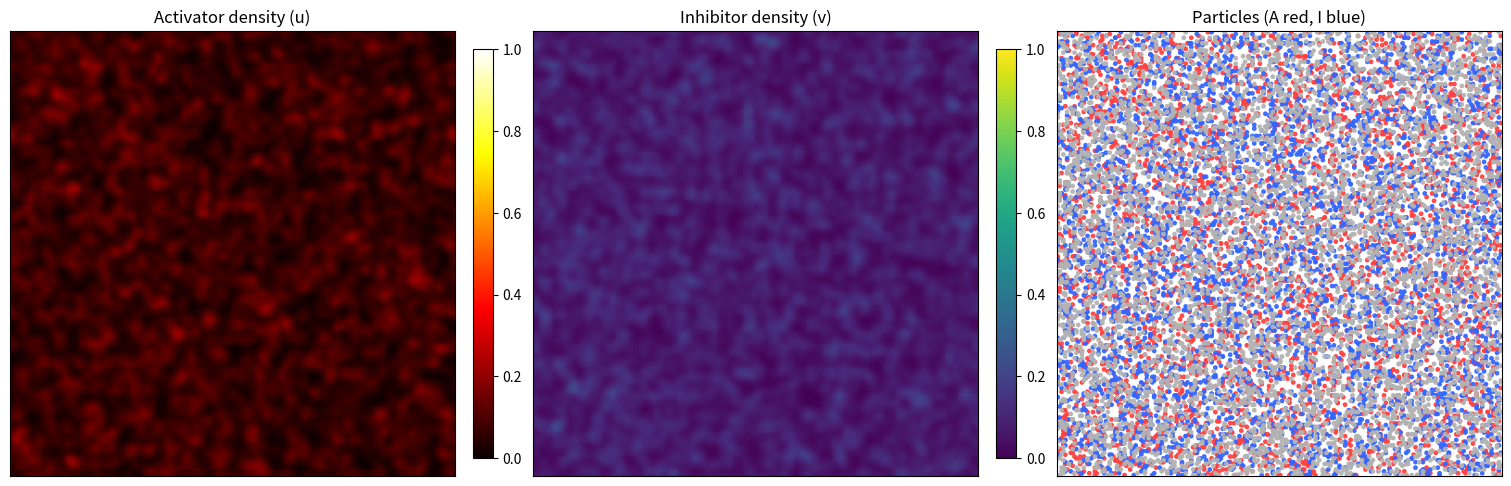

This figure's Python source: (Note: this script raises an exception after producing the figure.)
"""
Particle-based 2D Gierer–Meinhardt-like model with:
 - different movement rates for activator/inhibitor
 - real-time smoothed density heatmaps (u = activator density, v = inhibitor density)
 - periodic domain; Gaussian smoothing via FFT-based convolution

Run: python particle_gm_heatmap.py
Requires: numpy, matplotlib
"""

import numpy as np
import matplotlib.pyplot as plt
from matplotlib import animation

# -------------------- PARAMETERS --------------------

#######################################
use_param_Set=43
save_filename = None #'Demo1.mp4'  # e.g. 'particle_gm_heatmap.mp4'

if use_param_Set==1: # spots
    L = 240
    density = 0.25
    N_particles = int(density * L * L)   # ≈ 3600
    steps = 180000
    plot_every = 1000
    dt =0.001

    mov_Fact=.5
    move_prob_A = dt*mov_Fact
    move_prob_I = 10.0*dt*mov_Fact
    move_prob_N = 100.0*dt*mov_Fact

    smooth_sigma = 2.0

    reac_kin_fact=50.0
    p_base_to_A = 2*dt*reac_kin_fact
    p_base_to_I = dt*reac_kin_fact
    k_inhibition = 1.00

    decay_A = 1.0*dt
    decay_I = 0.1*dt
    seed = 7
elif use_param_Set==2: # spots
    L = 120
    density = 0.35
    N_particles = int(density * L * L)   # ≈ 3600
    steps = 18000
    plot_every = 10000
    dt =0.001

    mov_Fact=0.5
    move_prob_A = dt*mov_Fact
    move_prob_I = 10.0*dt*mov_Fact
    move_prob_N = 100.0*dt*mov_Fact

    smooth_sigma = 2.5

    reac_kin_fact=50.0
    p_base_to_A = 2.5*dt*reac_kin_fact
    p_base_to_I = dt*reac_kin_fact
    k_inhibition = 1.00

    decay_A = 1.0*dt
    decay_I = 0.1*dt
    seed = 7
elif use_param_Set==3: # nice spots - make video
    L = 240
    density = 0.25
    N_particles = int(density * L * L)   # ≈ 3600
    steps = 180000
    plot_every = 1000
    dt =0.001

    mov_Fact=.5
    move_prob_A = dt*mov_Fact
    move_prob_I = 10.0*dt*mov_Fact
    move_prob_N = 100.0*dt*mov_Fact

    smooth_sigma = 2.0

    reac_kin_fact=50.0
    p_base_to_A = 2*dt*reac_kin_fact
    p_base_to_I = dt*reac_kin_fact
    k_inhibition = 1.00

    decay_A = 1.0*dt
    decay_I = 0.1*dt
    seed = 7
elif use_param_Set==4: # nice spots
    L = 240
    density = 0.25
    N_particles = int(density * L * L)   # ≈ 3600
    steps = 80000
    plot_every = 4000
    dt =0.001

    mov_Fact=.5
    move_prob_A = dt*mov_Fact
    move_prob_I = 4.0*dt*mov_Fact
    move_prob_N = 200.0*dt*mov_Fact

    smooth_sigma = 4.5

    reac_kin_fact=50.0
    p_base_to_A = 2.5*dt*reac_kin_fact
    p_base_to_I = dt*reac_kin_fact
    k_inhibition = 1.00

    decay_A = 1.0*dt
    decay_I = 1.0*dt
    seed = 7
    save_filename='NiceSpots.mp4'
elif use_param_Set==41: # nice spots, low density
    L = 240
    density = 0.0025
    N_particles = int(density * L * L)   # ≈ 3600
    steps = 1000
    plot_every = 1
    dt =0.001

    mov_Fact=.5
    move_prob_A = dt*mov_Fact
    move_prob_I = 4.0*dt*mov_Fact
    move_prob_N = 200.0*dt*mov_Fact

    smooth_sigma = 4.5

    reac_kin_fact=50.0
    p_base_to_A = 2.5*dt*reac_kin_fact
    p_base_to_I = dt*reac_kin_fact
    k_inhibition = 1.00

    decay_A = 1.0*dt
    decay_I = 1.0*dt
    seed = 17
    save_filename='NiceSpotsLowDensity.mp4'
elif use_param_Set==42: # nice spots
    L = 240
    density = 0.25
    N_particles = int(density * L * L)   # ≈ 3600
    steps = 160000
    plot_every = 4000
    dt =0.001

    mov_Fact=.5
    move_prob_A = dt*mov_Fact
    move_prob_I = 0.5*dt*mov_Fact
    move_prob_N = 0.5*dt*mov_Fact

    smooth_sigma = 2.5

    reac_kin_fact=50.0
    p_base_to_A = 2.5*dt*reac_kin_fact
    p_base_to_I = dt*reac_kin_fact
    k_inhibition = 1.00

    decay_A = 1.0*dt
    decay_I = 1.0*dt
    seed = 7
    save_filename='NiceSpots_DiffusionEqual.mp4'
elif use_param_Set==43: # nice spots
    L = 240
    density = 0.25
    N_particles = int(density * L * L)   # ≈ 3600
    steps = 80000
    plot_every = 4000
    dt =0.001

    mov_Fact=.5
    move_prob_A = dt*mov_Fact
    move_prob_I = 4.0*dt*mov_Fact
    move_prob_N = 1.0*dt*mov_Fact

    smooth_sigma = 2.5

    reac_kin_fact=50.0
    p_base_to_A = 2.5*dt*reac_kin_fact
    p_base_to_I = dt*reac_kin_fact
    k_inhibition = 1.00

    decay_A = 1.0*dt
    decay_I = 1.0*dt
    seed = 7
    save_filename='NiceSpots_DiffusionEqualHmm.mp4'

elif use_param_Set==5: # spots
    L = 240
    density = 0.25
    N_particles = int(density * L * L)   # ≈ 3600
    steps = 180000
    plot_every = 1000
    dt =0.001

    mov_Fact=.5
    move_prob_A = dt*mov_Fact
    move_prob_I = 0.1*dt*mov_Fact
    move_prob_N = 200.0*dt*mov_Fact

    smooth_sigma = 3.0
    reac_kin_fact=50.0
    p_base_to_A = 7.5*dt*reac_kin_fact
    p_base_to_I = dt*reac_kin_fact
    k_inhibition = 1.00

    decay_A = 1.0*dt
    decay_I = 1.0*dt
    seed = 7    
else:
    L = 120
    density = 0.25
    N_particles = int(density * L * L)   # ≈ 3600
    steps = 180000
    plot_every = 1000
    dt =0.0001

    mov_Fact=0.715
    move_prob_A = dt*mov_Fact
    move_prob_I = 30.0*dt*mov_Fact
    move_prob_N = 0.0*dt*mov_Fact

    smooth_sigma = 4.0

    reac_kin_fact=50.0
    p_base_to_A = 4*dt*reac_kin_fact
    p_base_to_I = dt*reac_kin_fact
    k_inhibition = 0.1

    decay_A = 1.0*dt
    decay_I = 1.0*dt
    seed = 7


    #######################################
   
#######################################

# Smoothing (Gaussian kernel) for density fields u, v

# Plotting parameters
cmap_u = "hot"          # colormap for activator density
cmap_v = "viridis"      # colormap for inhibitor density
show_colorbars = True

# Optional: save animation to file (set filename or None to skip saving)
# ----------------------------------------------------

np.random.seed(seed)

# Initialize particles randomly on the lattice
xs = np.random.randint(0, L, size=N_particles)
ys = np.random.randint(0, L, size=N_particles)
states = np.zeros(N_particles, dtype=np.int8)  # 0 neutral, +1 activator, -1 inhibitor

# Seed a small set of activators and inhibitors
nA0 = int(0.3 * N_particles)
nI0 = int(0.3 * N_particles)
states[:nA0] = 1
states[nA0:nA0+nI0] = -1

# Precompute movement offsets (4-neighbor)
move_offsets = np.array([[1,0],[-1,0],[0,1],[0,-1]])

# Utility: occupancy counts for activator/inhibitor per lattice site
def occupancy_counts(xs, ys, states, L):
    idx = ys * L + xs
    n_sites = L * L
    nA = np.bincount(idx[states == 1], minlength=n_sites).reshape((L, L))
    nI = np.bincount(idx[states == -1], minlength=n_sites).reshape((L, L))
    return nA, nI

# Utility: periodic Gaussian kernel in Fourier domain
def gaussian_kernel_fft(L, sigma):
    """Return FFT(kernel) for periodic Gaussian kernel on LxL grid."""
    # coordinates with periodic wrap (centered at 0)
    x = np.arange(L)
    x = np.where(x <= L//2, x, x - L)
    y = x.copy()
    X, Y = np.meshgrid(x, y)
    kernel = np.exp(-(X**2 + Y**2) / (2.0 * sigma**2))
    kernel /= kernel.sum()
    K_fft = np.fft.fft2(kernel)
    return K_fft

# Precompute kernel FFT
K_fft = gaussian_kernel_fft(L, smooth_sigma)

# Function to smooth integer field via periodic convolution (FFT)
def smooth_field(field, K_fft):
    F = np.fft.fft2(field)
    conv = np.fft.ifft2(F * K_fft).real
    return conv

# Prepare figure: 1 row x 3 cols -> u heatmap, v heatmap, scatter
fig, axes = plt.subplots(1, 3, figsize=(15, 5), constrained_layout=True)
ax_u, ax_v, ax_sc = axes

# Initial occupancy and fields
nA, nI = occupancy_counts(xs, ys, states, L)
u = smooth_field(nA, K_fft)
v = smooth_field(nI, K_fft)

# Create imshow artists (set vmin/vmax adaptively later)
im_u = ax_u.imshow(u, origin='lower', interpolation='nearest', cmap=cmap_u, extent=[0, L, 0, L])
ax_u.set_title("Activator density (u)")
ax_u.set_xticks([])
ax_u.set_yticks([])
if show_colorbars:
    plt.colorbar(im_u, ax=ax_u, fraction=0.046, pad=0.04)

im_v = ax_v.imshow(v, origin='lower', interpolation='nearest', cmap=cmap_v, extent=[0, L, 0, L])
ax_v.set_title("Inhibitor density (v)")
ax_v.set_xticks([])
ax_v.set_yticks([])
if show_colorbars:
    plt.colorbar(im_v, ax=ax_v, fraction=0.046, pad=0.04)

# Scatter (overlay particle positions)
colors = np.empty((N_particles, 3))
colors[states == 0] = [0.7, 0.7, 0.7]
colors[states == 1] = [1.0, 0.25, 0.25]
colors[states == -1] = [0.2, 0.4, 1.0]
sc = ax_sc.scatter(xs, ys, s=6, c=colors, edgecolors='face', alpha=0.9)
ax_sc.set_xlim(-0.5, L-0.5)
ax_sc.set_ylim(-0.5, L-0.5)
ax_sc.set_aspect('equal')
ax_sc.set_title("Particles (A red, I blue)")
ax_sc.set_xticks([])
ax_sc.set_yticks([])

# For better visualization you might want to normalize/impose vmin/vmax for heatmaps:
u_vmax = max(1.0, u.max())
v_vmax = max(v.min(), 0.25*v.max())
im_u.set_clim(0, max(1.0, u_vmax))
im_v.set_clim(0, max(1.0, v_vmax))

# Update function for animation
frame_counter = 0
def update(frame):
    global xs, ys, states, u_vmax, v_vmax, frame_counter
    
    
    for substep in range(plot_every):
        # ---- Movement (state-dependent rates) ----
        rv = np.random.rand(N_particles)
        moving_A = (states == 1) & (rv < move_prob_A)
        moving_I = (states == -1) & (rv < move_prob_I)
        moving_N = (states == 0) & (rv < move_prob_N)
        moving = moving_A | moving_I | moving_N
        n_moving = moving.sum()
        if n_moving > 0:
            choices = np.random.randint(0, 4, size=n_moving)
            offs = move_offsets[choices]
            xs[moving] = (xs[moving] + offs[:, 0]) % L
            ys[moving] = (ys[moving] + offs[:, 1]) % L

        # ---- Reactions ----
        nA, nI = occupancy_counts(xs, ys, states, L)
        # Local sums can be taken as small neighborhood counts (r_neigh)
        # We'll use the smoothed fields for reaction propensities (hybrid approach)
        # Compute smoothed local fields (cheap here because size moderate)
        u_field = smooth_field(nA, K_fft)
        v_field = smooth_field(nI, K_fft)

        # Sample reaction probabilities at particle positions (using smoothed fields)
        locA_p = u_field[ys, xs]
        locI_p = v_field[ys, xs]

        prob_to_A = p_base_to_A * (locA_p**2) / (1.0 +locI_p/k_inhibition)
        prob_to_A = np.clip(prob_to_A, 0.0, 1.0)

        prob_to_I = p_base_to_I * (locA_p**2)
        prob_to_I = np.clip(prob_to_I, 0.0, 1.0)

        r1 = np.random.rand(N_particles)
        become_A = (r1 < prob_to_A)
        # priority: becoming A overrides becoming I in same step
        states[become_A] = 1

        r2 = np.random.rand(N_particles)
        become_I = (r2 < prob_to_I) & (~become_A)
        states[become_I] = -1

        # spontaneous decay
        r3 = np.random.rand(N_particles)
        decayA_mask = (states == 1) & (r3 < decay_A)
        decayI_mask = (states == -1) & (np.random.rand(N_particles) < decay_I)
        states[decayA_mask] = 0
        states[decayI_mask] = 0

        frame_counter += 1

    # After plot_every substeps, update visualizations
    nA, nI = occupancy_counts(xs, ys, states, L)
    u = smooth_field(nA, K_fft)
    v = smooth_field(nI, K_fft)

    # adapt color scale a little if maxima increase (keeps contrast)
    u_vmax = max(u_vmax, u.max())
    v_vmax = max(v_vmax, v.max())
    im_u.set_data(u)
    im_v.set_data(v)
    im_u.set_clim(0, u_vmax)
    im_v.set_clim(0, v_vmax)

    # update scatter colors and positions
    colors = np.empty((N_particles, 3))
    colors[states == 0] = [0.7, 0.7, 0.7]
    colors[states == 1] = [1.0, 0.25, 0.25]
    colors[states == -1] = [0.2, 0.4, 1.0]
    sc.set_offsets(np.column_stack((xs, ys)))
    sc.set_facecolor(colors)
    sc.set_edgecolors(colors)

    # update titles
    ax_u.set_title(f"Activator density (u) — step {frame_counter}")
    ax_v.set_title(f"Inhibitor density (v) — step {frame_counter}")
    ax_sc.set_title(f"Particles (A red, I blue) — step {frame_counter}")
    return im_u, im_v, sc

# Create animation
nframes = max(1, int(steps /plot_every))

print(nframes)


anim = animation.FuncAnimation(fig, update, frames=nframes, interval=50, blit=False, repeat=False)

#plt.show()

# Optional saving (uncomment and set save_filename to use)
if save_filename is not None:
    print("Saving animation (this may take a while)...")

    anim.save(save_filename, fps=20, dpi=150)
    print("Saved to", save_filename)
